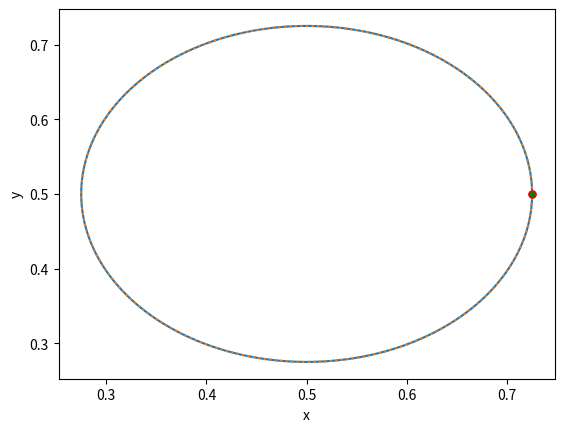

The script that saved this image:
import matplotlib.pyplot as plt

import numpy as np
import math as m



#single line


goal = {'x': 210., 'y': 380., 'l': 20}
goal1 = {'x': 210., 'y': 210., 'l': 20}    
dt = 0.001
m1 = 0.1; m2 = 0.1; 
x2=goal.get('x')-200
y2=goal.get('y')-200

x1=goal1.get('x')-200
y1=goal1.get('y')-200
      
l1=100
l2=100

the2_des=m.acos((x2*x2 + y2*y2 -l1*l1 -l2*l2)/(2*l1*l2))
the1_des=m.atan2(y2, x2)-m.atan2(l2*m.sin(the2_des), l1+l2*m.cos(the2_des))


the2_des1=m.acos((x1*x1 + y1*y1 -l1*l1 -l2*l2)/(2*l1*l2))
the1_des1=m.atan2(y1, x1)-m.atan2(l2*m.sin(the2_des1), l1+l2*m.cos(the2_des1))


duration=len(np.arange(210,381,1))

theta1_des=np.zeros(duration)
theta2_des=np.zeros(duration)

for t in range(0,duration):
    theta1_des[t]=the1_des1+(the1_des-the1_des1)*(10*(t/duration)**3-15*(t/duration)**4+6*(t/duration)**5)
    theta2_des[t]=the2_des1+(the2_des-the2_des1)*(10*(t/duration)**3-15*(t/duration)**4+6*(t/duration)**5)
    

 
#square


goal2 = {'x': 210., 'y': 380., 'l': 20}
goal1 = {'x': 115., 'y': 295., 'l': 20}    
goal = {'x': 210., 'y': 210., 'l': 20}    
goal3 = {'x': 285., 'y': 295., 'l': 20}  
dt = 0.001
m1 = 0.1; m2 = 0.1; 
x1=goal.get('x')-200
y1=goal.get('y')-200

x2=goal1.get('x')-200
y2=goal1.get('y')-200
x3=goal2.get('x')-200
y3=goal2.get('y')-200
x4=goal3.get('x')-200
y4=goal3.get('y')-200
      
l1=100
l2=100

the2_des1=m.acos((x2*x2 + y2*y2 -l1*l1 -l2*l2)/(2*l1*l2))
the1_des1=m.atan2(y2, x2)-m.atan2(l2*m.sin(the2_des1), l1+l2*m.cos(the2_des1))


the2_des=m.acos((x1*x1 + y1*y1 -l1*l1 -l2*l2)/(2*l1*l2))
the1_des=m.atan2(y1, x1)-m.atan2(l2*m.sin(the2_des), l1+l2*m.cos(the2_des))

the2_des2=m.acos((x3*x3 + y3*y3 -l1*l1 -l2*l2)/(2*l1*l2))
the1_des2=m.atan2(y3, x3)-m.atan2(l2*m.sin(the2_des2), l1+l2*m.cos(the2_des2))


the2_des3=m.acos((x4*x4 + y4*y4 -l1*l1 -l2*l2)/(2*l1*l2))
the1_des3=m.atan2(y4, x4)-m.atan2(l2*m.sin(the2_des3), l1+l2*m.cos(the2_des3))


duration=len(np.arange(210,381,1)/2)
duration=85
theta1_des=np.zeros(duration)
theta2_des=np.zeros(duration)
theta1_des1=np.zeros(duration)
theta2_des1=np.zeros(duration)
theta1_des2=np.zeros(duration)
theta2_des2=np.zeros(duration)
theta1_des3=np.zeros(duration)
theta2_des3=np.zeros(duration)

theta1=np.zeros(4*duration)
theta2=np.zeros(4*duration)

for t in range(0,duration):
    theta1_des[t]=the1_des+(the1_des1-the1_des)*(10*(t/duration)**3-15*(t/duration)**4+6*(t/duration)**5)
    theta2_des[t]=the2_des+(the2_des1-the2_des)*(10*(t/duration)**3-15*(t/duration)**4+6*(t/duration)**5)
for t in range(0,duration):
    theta1_des1[t]=the1_des1+(the1_des2-the1_des1)*(10*(t/duration)**3-15*(t/duration)**4+6*(t/duration)**5)
    theta2_des1[t]=the2_des1+(the2_des2-the2_des1)*(10*(t/duration)**3-15*(t/duration)**4+6*(t/duration)**5)
for t in range(0,duration):
    theta1_des2[t]=the1_des2+(the1_des3-the1_des2)*(10*(t/duration)**3-15*(t/duration)**4+6*(t/duration)**5)
    theta2_des2[t]=the2_des2+(the2_des3-the2_des2)*(10*(t/duration)**3-15*(t/duration)**4+6*(t/duration)**5)
for t in range(0,duration):
    theta1_des3[t]=the1_des3+(the1_des-the1_des3)*(10*(t/duration)**3-15*(t/duration)**4+6*(t/duration)**5)
    theta2_des3[t]=the2_des3+(the2_des-the2_des3)*(10*(t/duration)**3-15*(t/duration)**4+6*(t/duration)**5)

for i in range(4*duration):
    if(i<duration):
        theta1[i]=theta1_des[i]
        theta2[i]=theta2_des[i]
    elif(i<2*duration):
        theta1[i]=theta1_des1[i-duration]
        theta2[i]=theta2_des1[i-duration]
    elif(i<3*duration):
        theta1[i]=theta1_des2[i-2*duration]
        theta2[i]=theta2_des2[i-2*duration]
    elif(i<4*duration):
        theta1[i]=theta1_des3[i-3*duration]
        theta2[i]=theta2_des3[i-3*duration]


   
#circle




dt = 0.001
m1 = 0.1; m2 = 0.1; 

l1=100
l2=100


duration=10
number_of_points=5800

goalx=np.zeros(number_of_points)
goaly=np.zeros(number_of_points)

for i in range(number_of_points):
    #for j in range(duration):
    goalx[i]=90*(m.cos((np.radians(i*360/number_of_points))))+200#np.radians
    goaly[i]=90*(m.sin((np.radians(i*360/number_of_points))))+200
    
goalx=goalx-200
goaly=goaly-200
theta2=np.arccos((np.square(goalx)+ np.square(goaly) -l1*l1 -l2*l2)/(2*l1*l2))
theta1=np.arctan2(goaly, goalx)-np.arctan2(l2*np.sin(theta2), l1+l2*np.cos(theta2))

end1_eff1=np.zeros(number_of_points)
end1_eff2=np.zeros(number_of_points)

for t in range(0,number_of_points):
    (a1l, a2l) = [100,100]  # radius, arm length
    (a1r, a2r) = [theta1[t] ,theta2[t]]
    a1xy = np.array([200., 200.])    # a1 start (x0, y0)
    a1xy_ = np.array([np.cos(a1r), np.sin(a1r)]) * a1l + a1xy  # a1 end and a2 start (x1, y1)
    finger = np.array([np.cos(a1r + a2r), np.sin(a1r + a2r)]) * a2l + a1xy_
    end1_eff1[t]=(finger[0]/400)
    end1_eff2[t]=(finger[1]/400)

fig, ax = plt.subplots()
#ax.set_title('Trajectory'+' [ Kp='+str(env.kp)+' Kd='+str(env.kd)+' ]')
ax.plot(end1_eff1, end1_eff2)
ax.plot((goalx+200)/400,(goaly+200)/400,linestyle = 'dotted')
plt.plot(end1_eff1[0], end1_eff2[0], marker="o", markersize=5, markeredgecolor="red", markerfacecolor="green")
plt.plot(end1_eff1[0], end1_eff2[0], marker="o", markersize=5, markeredgecolor="red", markerfacecolor="green")
#plt.plot(env.goal1.get('x')/400, env.goal1.get('y')/400, marker="o", markersize=5, markeredgecolor="red", markerfacecolor="green")
#plt.plot(env.goal2.get('x')/400, env.goal2.get('y')/400, marker="o", markersize=5, markeredgecolor="red", markerfacecolor="green")
#plt.plot(env.goal3.get('x')/400, env.goal3.get('y')/400, marker="o", markersize=5, markeredgecolor="red", markerfacecolor="green")
#ax.plot(np.arange(time+2), yd)
#plt.xlim([0, 1])
#plt.ylim([0, 1])
plt.xlabel('x')
plt.ylabel('y')
plt.show()    


"""
for t in range(duration):
    trajectory_theta1[t]=(theta1[int(t)]+(theta1[int(t)+1]-theta1[int(t)])*(10*(t)**3-15*(t)**4+6*(t)**5))
    trajectory_theta2[t]=(theta2[int(t)]+(theta2[int(t)+1]-theta2[int(t)])*(10*(t)**3-15*(t)**4+6*(t)**5))
"""


"""
for t in range((number_of_points-1)*duration):
    trajectory_theta1[t]=(theta1[int(t/duration)]+(theta1[int(t/duration)+1]-theta1[int(t/duration)])*(10*(t/duration)**3-15*(t/duration)**4+6*(t/duration)**5))%2*m.pi
    trajectory_theta2[t]=(theta2[int(t/duration)]+(theta2[int(t/duration)+1]-theta2[int(t/duration)])*(10*(t/duration)**3-15*(t/duration)**4+6*(t/duration)**5))%2*m.pi

"""





